Run: headless pygame with SDL's dummy video driver; simulated clock (each Clock.tick advances the game by its frame time, no real sleeping); random seed 0; keys injected as events and as key.get_pressed() state; mouse plan: one left click at the window centre at the start of phase 2, then a move to the lower-right quarter at the start of phase 3.
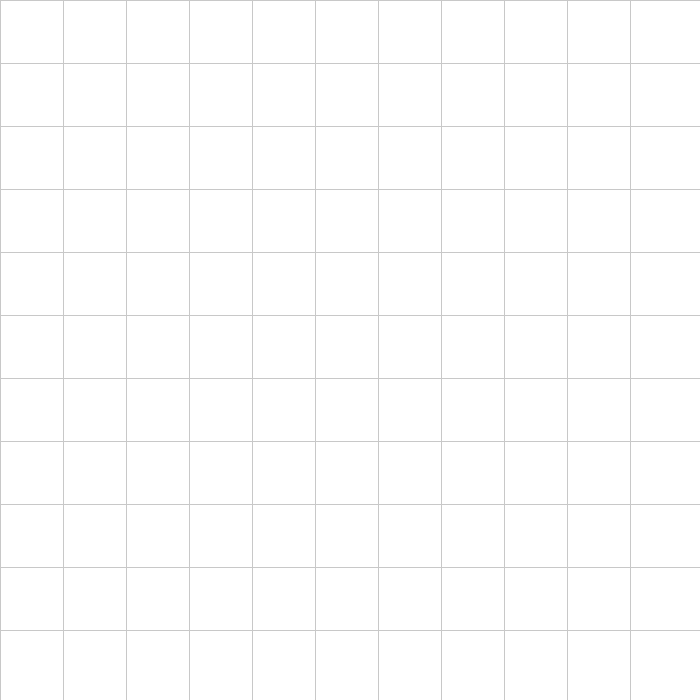
Frame 1 of 4 · flips 1–60 · no input
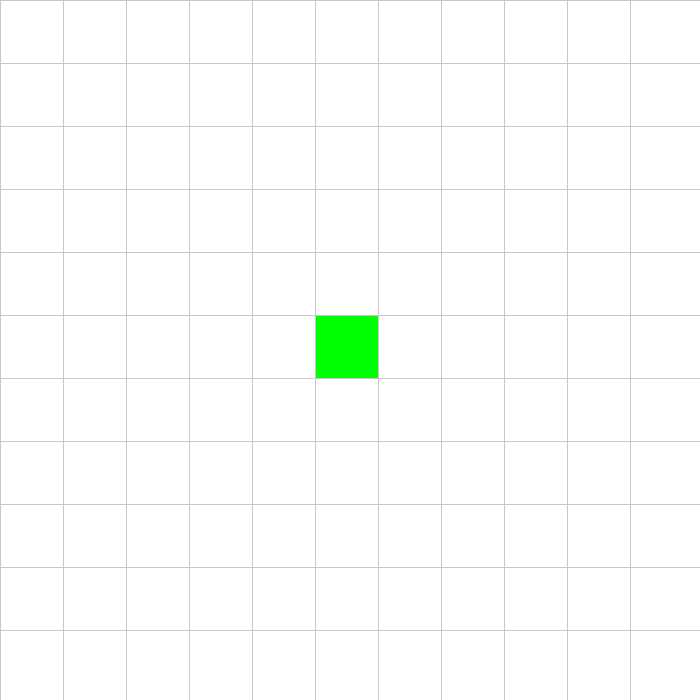
Frame 2 of 4 · flips 61–180 · clicked the window centre · tapped SPACE, RETURN · held RIGHT (→), D
Frame 3 of 4 · flips 181–300 · moved the mouse to the lower-right quarter · held DOWN (↓), S · screen unchanged from frame 2, image omitted
Frame 4 of 4 · flips 301–420 · held LEFT (←), A, UP (↑), W · screen unchanged from frame 3, image omitted

The pygame program that drew these frames:

import pygame
import heapq
import math

# Configuración de la ventana y el tamaño de la cuadrícula
ANCHO_VENTANA = 700  # Ancho de la ventana en píxeles
FILAS = 11  # Número de filas y columnas (cuadrícula de 11x11)
ANCHO_NODO = ANCHO_VENTANA // FILAS  # Tamaño de cada nodo en píxeles

# Definición de colores en formato RGB
BLANCO = (255, 255, 255)  # Espacio libre
NEGRO = (0, 0, 0)  # Paredes
GRIS = (200, 200, 200)  # Líneas de la cuadrícula
VERDE = (0, 255, 0)  # Nodo de inicio
ROJO = (255, 0, 0)  # Nodo de fin
AZUL = (0, 0, 255)  # Camino más corto
AMARILLO = (255, 255, 0)  # Nodos explorados

# Inicializar Pygame
pygame.init()
VENTANA = pygame.display.set_mode((ANCHO_VENTANA, ANCHO_VENTANA))  # Crear ventana
pygame.display.set_caption("A* - Exploración consistente")  # Título de la ventana
clock = pygame.time.Clock()  # Reloj para controlar la velocidad de fotogramas

# Clase Nodo que representa cada celda de la cuadrícula
class Nodo:
    def __init__(self, fila, col):
        self.fila = fila  # Fila en la cuadrícula
        self.col = col  # Columna en la cuadrícula
        self.x = fila * ANCHO_NODO  # Posición x en píxeles
        self.y = col * ANCHO_NODO  # Posición y en píxeles
        self.color = BLANCO  # Color inicial (espacio libre)
        self.vecinos = []  # Lista de nodos vecinos accesibles
        self.g = float('inf')  # Costo acumulado desde el inicio
        self.f = float('inf')  # Costo total estimado (g + heurística)
        self.padre = None  # Nodo previo en el camino
        self.explorado = False  # Si el nodo ha sido explorado

    def es_pared(self):
        return self.color == NEGRO  # Devuelve True si el nodo es una pared

    def hacer_inicio(self):
        self.color = VERDE  # Marca el nodo como inicio (color verde)

    def hacer_fin(self):
        self.color = ROJO  # Marca el nodo como fin (color rojo)

    def hacer_pared(self):
        self.color = NEGRO  # Marca el nodo como pared (color negro)

    def dibujar(self, ventana):
        pygame.draw.rect(ventana, self.color, (self.x, self.y, ANCHO_NODO, ANCHO_NODO))  # Dibuja el nodo

    def _lt_(self, other):
        if self.f == other.f:
            # Desempate basado en la posición (prioriza nodos con menor fila o columna)
            return (self.fila + self.col) < (other.fila + other.col)
        return self.f < other.f

# Crea la cuadrícula de nodos
def crear_grid(filas):
    grid = []
    for i in range(filas):
        grid.append([])
        for j in range(filas):
            nodo = Nodo(i, j)  # Crea un nodo en la posición (i, j)
            grid[i].append(nodo)
    return grid

# Dibuja las líneas de la cuadrícula
def dibujar_grid(ventana, filas):
    for i in range(filas):
        pygame.draw.line(ventana, GRIS, (0, i * ANCHO_NODO), (ANCHO_VENTANA, i * ANCHO_NODO))  # Líneas horizontales
        for j in range(filas):
            pygame.draw.line(ventana, GRIS, (j * ANCHO_NODO, 0), (j * ANCHO_NODO, ANCHO_VENTANA))  # Líneas verticales

# Dibuja la cuadrícula completa con los nodos
def dibujar(ventana, grid, filas):
    ventana.fill(BLANCO)  # Limpia la ventana con color blanco
    for fila in grid:
        for nodo in fila:
            nodo.dibujar(ventana)  # Dibuja cada nodo
    dibujar_grid(ventana, filas)  # Dibuja las líneas de la cuadrícula
    pygame.display.update()  # Actualiza la pantalla

# Obtiene la posición de un clic del mouse y la convierte en coordenadas de la cuadrícula
def obtener_click_pos(pos, filas):
    x, y = pos
    fila = x // ANCHO_NODO  # Calcula la fila en la cuadrícula
    col = y // ANCHO_NODO  # Calcula la columna en la cuadrícula
    return fila, col

# Conecta los nodos vecinos (incluyendo diagonales)
def conectar_vecinos(grid, filas):
    for fila in grid:
        for nodo in fila:
            if not nodo.es_pared():  # Si el nodo no es una pared
                # Vecinos horizontales y verticales
                for dx, dy in [(-1, 0), (1, 0), (0, -1), (0, 1)]:
                    if 0 <= nodo.fila + dx < filas and 0 <= nodo.col + dy < filas:
                        vecino = grid[nodo.fila + dx][nodo.col + dy]
                        if not vecino.es_pared():
                            nodo.vecinos.append(vecino)
                # Vecinos diagonales
                for dx, dy in [(-1, -1), (-1, 1), (1, -1), (1, 1)]:
                    if 0 <= nodo.fila + dx < filas and 0 <= nodo.col + dy < filas:
                        # Verificar que no haya paredes bloqueando el movimiento diagonal
                        if not grid[nodo.fila + dx][nodo.col].es_pared() and not grid[nodo.fila][nodo.col + dy].es_pared():
                            vecino = grid[nodo.fila + dx][nodo.col + dy]
                            if not vecino.es_pared():
                                nodo.vecinos.append(vecino)

# Función heurística: distancia de Chebyshev (adecuada para diagonales)
def heuristica(nodo1, nodo2):
    dx = abs(nodo1.fila - nodo2.fila)
    dy = abs(nodo1.col - nodo2.col)
    return dx + dy  # Distancia de Manhattan

# Algoritmo A* para encontrar el camino óptimo
def a_estrella(start, end, grid):
    open_set = []
    heapq.heappush(open_set, (start.f, 0, start))
    start.g = 0
    start.f = heuristica(start, end)
    counter = 0

    while open_set:
        for event in pygame.event.get():
            if event.type == pygame.QUIT:
                pygame.quit()
                return []

        current = heapq.heappop(open_set)[2]
        current.explorado = True

        if current == end:
            return reconstruir_camino(end)

        for vecino in current.vecinos:
            dx = abs(vecino.fila - current.fila)
            dy = abs(vecino.col - current.col)
            # Coste base: 1 para rectos, √2 para diagonales
            costo_movimiento = 1 if dx + dy == 1 else math.sqrt(2)
            # Coste adicional basado en el terreno (ejemplo: agua tiene un coste de 2)
            if vecino.color == AZUL:  # Supongamos que el agua es de color azul
                costo_movimiento += 1
            tentative_g = current.g + costo_movimiento

            if tentative_g < vecino.g:
                vecino.padre = current
                vecino.g = tentative_g
                vecino.f = tentative_g + heuristica(vecino, end)
                if not any(vecino == item[2] for item in open_set):
                    counter += 1
                    heapq.heappush(open_set, (vecino.f, counter, vecino))

        # Visualización
        dibujar(VENTANA, grid, FILAS)
        for fila in grid:
            for nodo in fila:
                if nodo.explorado and nodo != start and nodo != end:
                    nodo.color = AMARILLO
        start.dibujar(VENTANA)
        end.dibujar(VENTANA)
        pygame.display.update()
        clock.tick(30)

    return []

# Reconstruye el camino encontrado por A*
def reconstruir_camino(end):
    camino = []
    current = end
    while current.padre:  # Recorre los nodos padres desde el fin hasta el inicio
        camino.append(current)
        current = current.padre
    camino.reverse()  # Invierte el camino para que vaya de inicio a fin
    for nodo in camino:
        nodo.color = AZUL  # Colorea el camino de azul
    pygame.display.update()  # Actualiza la pantalla
    return camino

# Función principal del programa
def main():
    grid = crear_grid(FILAS)  # Crea la cuadrícula
    start = None  # Nodo de inicio
    end = None  # Nodo de fin
    running = True  # Controla el bucle principal
    solving = False  # Indica si el algoritmo está en ejecución

    while running:
        dibujar(VENTANA, grid, FILAS)  # Dibuja la cuadrícula
        for event in pygame.event.get():
            if event.type == pygame.QUIT:  # Si el usuario cierra la ventana
                running = False

            if pygame.mouse.get_pressed()[0] and not solving:  # Clic izquierdo
                pos = pygame.mouse.get_pos()
                fila, col = obtener_click_pos(pos, FILAS)  # Obtiene la posición del clic
                clicked_node = grid[fila][col]  # Nodo clickeado
                if not start and clicked_node != end:  # Si no hay inicio, establece el inicio
                    start = clicked_node
                    start.hacer_inicio()
                elif not end and clicked_node != start:  # Si no hay fin, establece el fin
                    end = clicked_node
                    end.hacer_fin()
                elif clicked_node != start and clicked_node != end:  # Si no es inicio ni fin, establece una pared
                    clicked_node.hacer_pared()

            if pygame.mouse.get_pressed()[2] and not solving:  # Clic derecho
                pos = pygame.mouse.get_pos()
                fila, col = obtener_click_pos(pos, FILAS)  # Obtiene la posición del clic
                clicked_node = grid[fila][col]  # Nodo clickeado
                if clicked_node == start:  # Si es el inicio, lo elimina
                    start.color = BLANCO  # Restablece el color
                    start = None  # Restablece la variable start
                elif clicked_node == end:  # Si es el fin, lo elimina
                    end.color = BLANCO  # Restablece el color
                    end = None  # Restablece la variable end
                elif clicked_node.es_pared():  # Si es una pared, la elimina
                    clicked_node.color = BLANCO  # Restablece el color

            if event.type == pygame.KEYDOWN:
                if event.key == pygame.K_SPACE and start and end and not solving:  # Presiona espacio para iniciar A*
                    conectar_vecinos(grid, FILAS)  # Conecta los vecinos
                    solving = True  # Indica que el algoritmo está en ejecución
                    a_estrella(start, end, grid)  # Ejecuta A*

    pygame.quit()  # Cierra Pygame

if __name__ == "__main__":
    main()  # Ejecuta la función principal
